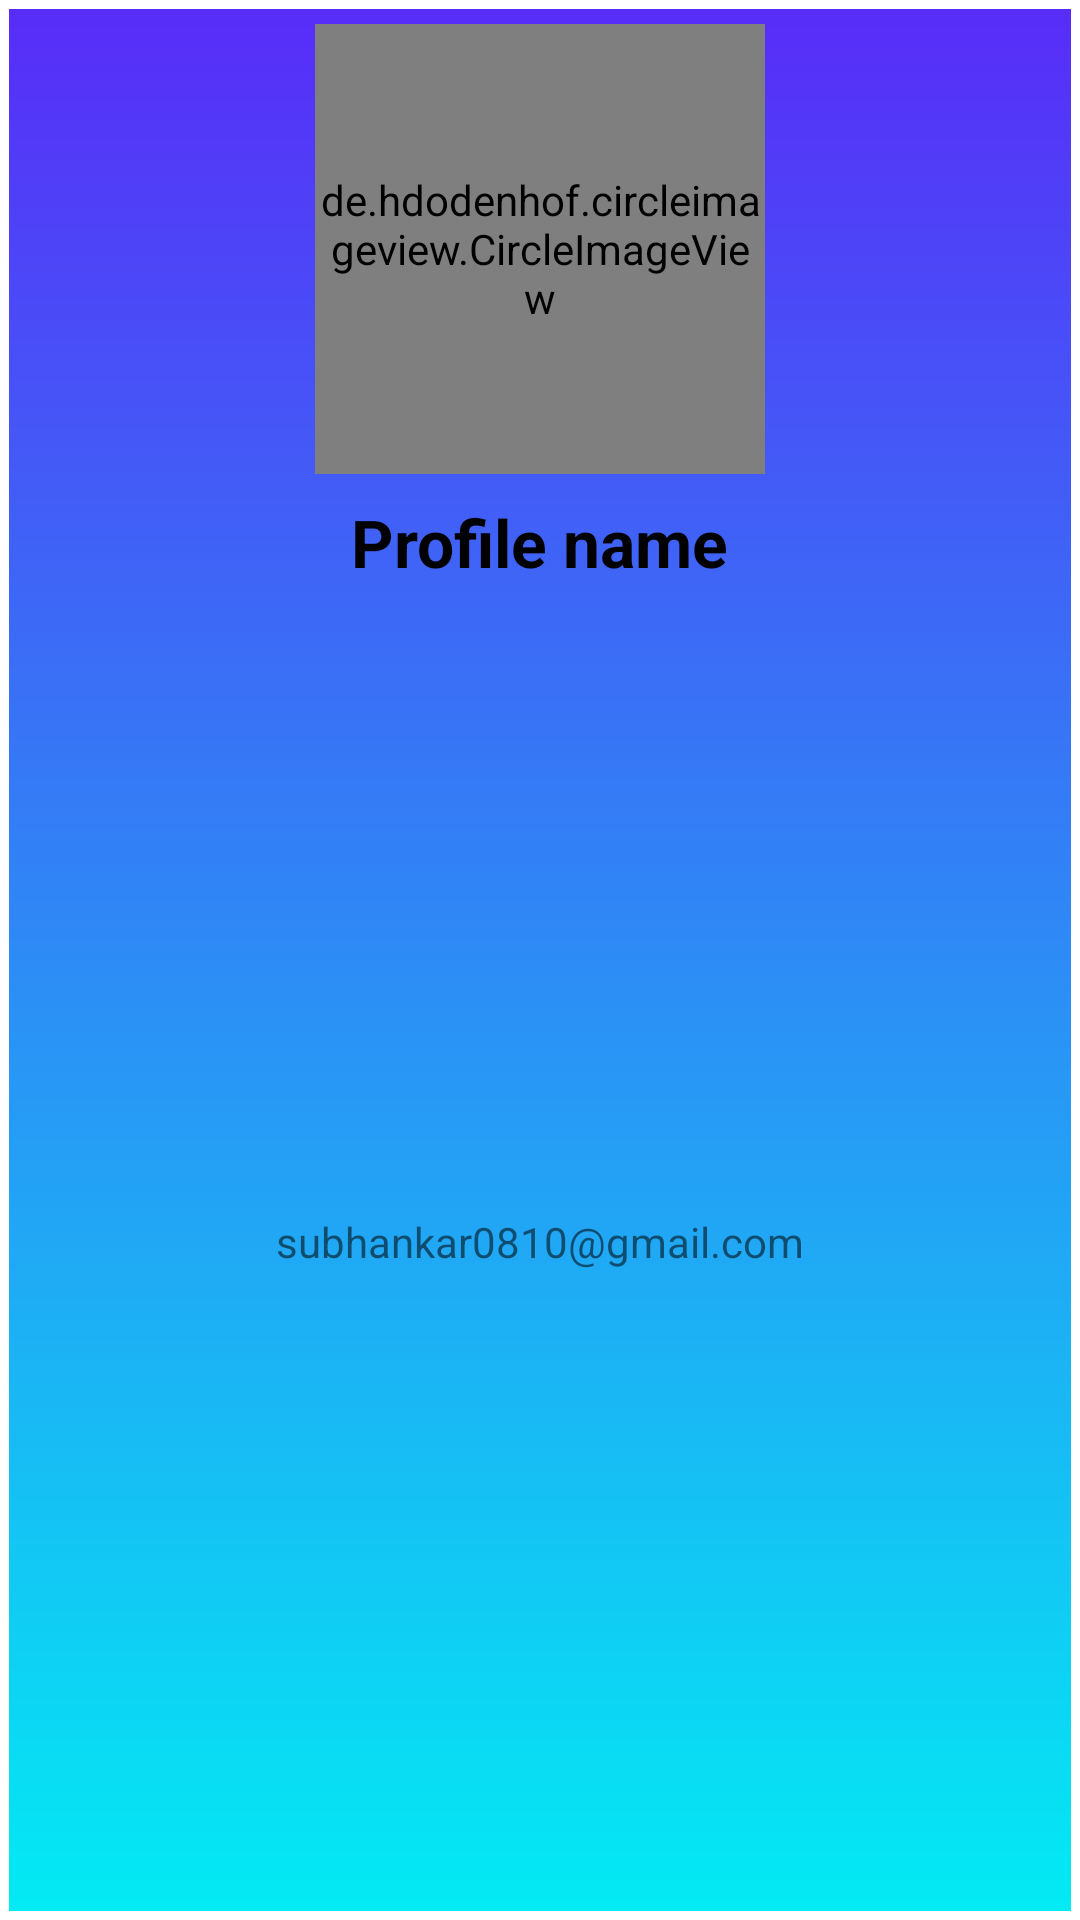

Produce the Android XML layout that renders to this screen, including the resource entries it uses.
<!-- AndroidManifest.xml: application theme Theme.FlyAway -->
<!-- res/layout/header.xml -->
<?xml version="1.0" encoding="utf-8"?>
<androidx.constraintlayout.widget.ConstraintLayout xmlns:android="http://schemas.android.com/apk/res/android"
    xmlns:app="http://schemas.android.com/apk/res-auto"
    xmlns:tools="http://schemas.android.com/tools"
    android:background="@drawable/back"
    android:layout_width="match_parent"
    android:layout_height="wrap_content">

    <de.hdodenhof.circleimageview.CircleImageView
        android:id="@+id/imageView"
        android:layout_width="150dp"
        android:layout_height="150dp"
        app:civ_border_width="2dp"
        app:civ_border_color="@color/white"
        android:layout_marginStart="8dp"
        android:src="@drawable/one"
        android:layout_marginTop="8dp"
        android:layout_marginEnd="8dp"
        app:layout_constraintEnd_toEndOf="parent"
        app:layout_constraintStart_toStartOf="parent"
        app:layout_constraintTop_toTopOf="parent"
        tools:srcCompat="@tools:sample/avatars" />

    <TextView
        android:id="@+id/profilename"
        android:layout_width="wrap_content"
        android:layout_height="wrap_content"
        android:layout_marginStart="8dp"
        android:layout_marginTop="8dp"
        android:layout_marginEnd="8dp"
        android:text="Profile name"
        android:textColor="@color/black"
        android:textSize="22sp"
        android:textStyle="bold"
        app:layout_constraintEnd_toEndOf="parent"
        app:layout_constraintStart_toStartOf="parent"
        app:layout_constraintTop_toBottomOf="@+id/imageView" />

    <TextView
        android:id="@+id/profiledetials"
        android:layout_width="wrap_content"
        android:layout_height="wrap_content"
        android:layout_marginStart="8dp"
        android:layout_marginTop="8dp"
        android:layout_marginEnd="8dp"
        android:layout_marginBottom="16dp"
        android:text="subhankar0810@gmail.com"
        app:layout_constraintBottom_toBottomOf="parent"
        app:layout_constraintEnd_toEndOf="parent"
        app:layout_constraintStart_toStartOf="parent"
        app:layout_constraintTop_toBottomOf="@+id/profilename" />
</androidx.constraintlayout.widget.ConstraintLayout>
<!-- resources referenced by this layout -->
<resources>
  <color name="black">#FF000000</color>
  <color name="white">#FFFFFFFF</color>
  <!-- drawable back (drawable) -->
  <?xml version="1.0" encoding="utf-8"?>
  <selector xmlns:android="http://schemas.android.com/apk/res/android">
      <item>
          <shape>
              <gradient android:startColor="#02EBF3"
                  android:endColor="#582CF8"
                  android:gradientRadius="10dp"
                  android:angle="90"/>
              <stroke android:width="3dp" android:color="@color/white"/>
          </shape>
      </item>
  </selector>
  <!-- drawable one: png bitmap (drawable-v24, 70969 bytes) -->
  <style name="Theme.FlyAway" parent="Theme.MaterialComponents.DayNight.NoActionBar">
          
          <item name="colorPrimary">@color/sky_blue</item>
          <item name="colorPrimaryVariant">@color/deep_blue</item>
          <item name="colorOnPrimary">@color/white</item>
          
          <item name="colorSecondary">@color/teal_200</item>
          <item name="colorSecondaryVariant">@color/teal_700</item>
          <item name="colorOnSecondary">@color/black</item>
          
          <item name="android:statusBarColor" tools:targetApi="l">?attr/colorPrimaryVariant</item>
          
      </style>
  <color name="sky_blue">#13B3E3</color>
  <color name="deep_blue">#0037A6</color>
  <color name="teal_200">#FF03DAC5</color>
  <color name="teal_700">#FF018786</color>
</resources>
